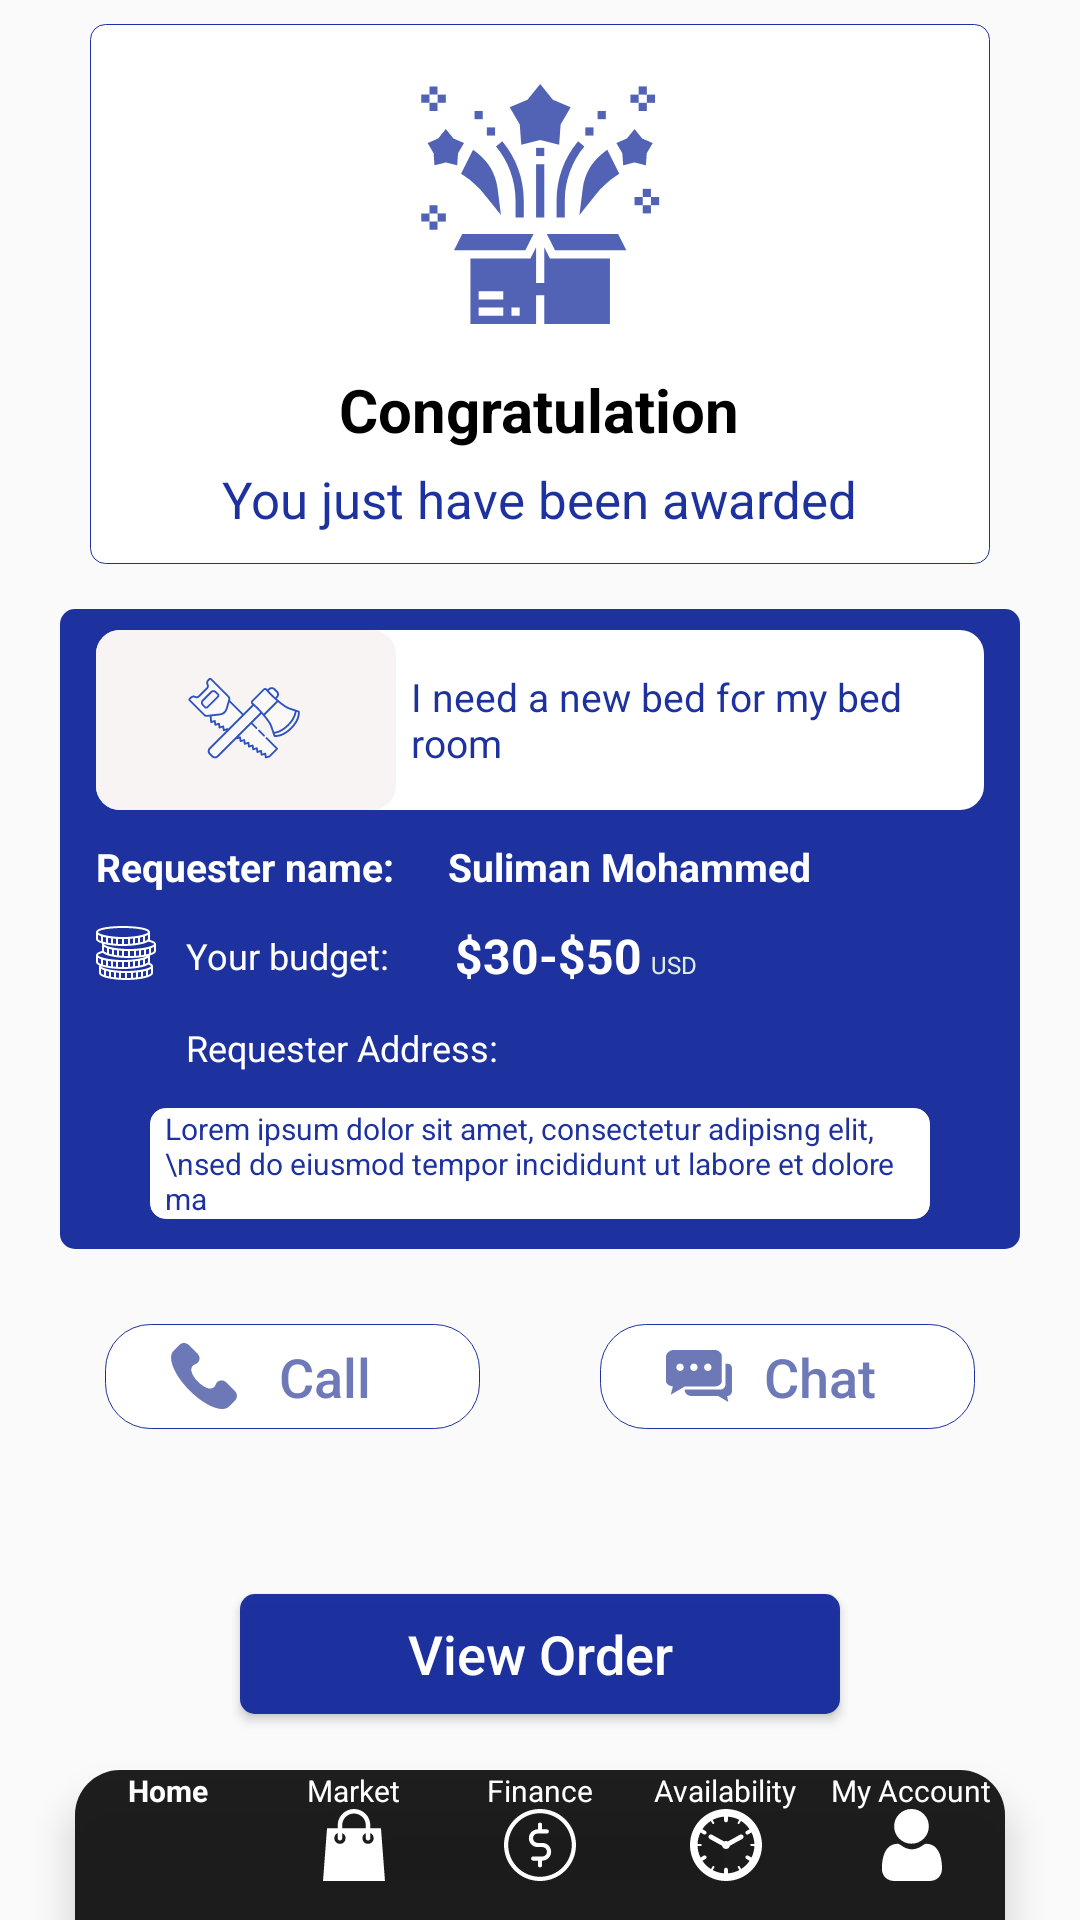

Produce the Android XML layout that renders to this screen, including the resource entries it uses.
<!-- AndroidManifest.xml: application theme AppTheme -->
<!-- res/layout/activity_awarded.xml -->
<?xml version="1.0" encoding="utf-8"?>
<RelativeLayout xmlns:android="http://schemas.android.com/apk/res/android"
    xmlns:app="http://schemas.android.com/apk/res-auto"
    xmlns:tools="http://schemas.android.com/tools"
    android:layout_width="match_parent"
    android:layout_height="match_parent"
    tools:context=".Awarded">




    <LinearLayout
        android:layout_width="300dp"
        android:layout_height="180dp"
        android:orientation="vertical"
        android:background="@drawable/background_stroke"
        android:layout_centerHorizontal="true"
        android:layout_marginTop="8dp"
        android:id="@+id/linear">

        <ImageView
            android:layout_width="80dp"
            android:layout_height="100dp"
            android:src="@drawable/ic_new_product"
            android:layout_gravity="center"
            android:layout_marginTop="10dp">

        </ImageView>

        <TextView
            android:id="@+id/textView_congo"
            android:layout_width="wrap_content"
            android:layout_height="wrap_content"
            android:layout_marginTop="5dp"
            android:text="Congratulation"
            android:textStyle="bold"
            android:textColor="@color/colorblack"
            android:textSize="20sp"
            android:layout_gravity="center"
            />

        <TextView
            android:id="@+id/textView_skip"
            android:layout_width="wrap_content"
            android:layout_height="wrap_content"
            android:layout_marginTop="5dp"
            android:text="You just have been awarded"
            android:textColor="@color/royal_blue"
            android:textSize="17sp"
            android:layout_gravity="center"/>

    </LinearLayout>


    <RelativeLayout
        android:layout_width="match_parent"
        android:layout_height="wrap_content"
        android:layout_below="@+id/linear"
        android:background="@drawable/button"
        android:layout_marginTop="15dp"
        android:layout_marginHorizontal="20dp"
        android:id="@+id/middle_relative">

        <LinearLayout
            android:layout_width="match_parent"
            android:layout_height="60dp"
            android:orientation="horizontal"
            android:id="@+id/linear11"
            android:background="@drawable/border_button"
            android:layout_marginHorizontal="12dp"
            android:backgroundTintMode="src_over"
            android:backgroundTint="@color/white"
            android:layout_marginTop="7dp">

            <ImageView
                android:layout_width="100dp"
                android:layout_height="fill_parent"
                android:src="@drawable/ic_woodwork"
                android:scaleType="centerInside"
                android:background="@drawable/shape222">

            </ImageView>


            <TextView
                android:layout_width="match_parent"
                android:layout_height="fill_parent"
                android:text="I need a new bed for my bed room"
                android:textSize="13sp"
                android:textColor="@color/royal_blue"
                android:layout_gravity="center_horizontal"
                android:gravity="center_vertical"
                android:layout_marginLeft="5dp"
                ></TextView>

        </LinearLayout>

        <LinearLayout
            android:layout_width="match_parent"
            android:layout_height="wrap_content"
            android:orientation="horizontal"
            android:id="@+id/linear222"
            android:layout_marginHorizontal="12dp"
            android:layout_below="@+id/linear11"
            android:layout_marginTop="10dp">

            <TextView
                android:layout_width="wrap_content"
                android:layout_height="wrap_content"
                android:text="Requester name:"
                android:textColor="@color/white"
                android:textSize="13sp"
                android:textStyle="bold">

            </TextView>

            <TextView
                android:layout_width="wrap_content"
                android:layout_height="wrap_content"
                android:layout_marginLeft="18dp"
                android:text="@string/suliman_mohammed"
                android:textColor="@color/white"
                android:textSize="13sp"
                android:textStyle="bold"></TextView>

        </LinearLayout>

        <LinearLayout
            android:layout_width="match_parent"
            android:layout_height="wrap_content"
            android:orientation="horizontal"
            android:id="@+id/linear33"
            android:layout_marginTop="10dp"
            android:layout_marginHorizontal="12dp"
            android:layout_below="@+id/linear222">

            <ImageView
                android:layout_width="20dp"
                android:layout_height="20dp"
                android:src="@drawable/ic_coins"
               ></ImageView>


            <TextView
                android:layout_width="wrap_content"
                android:layout_height="wrap_content"
                android:text="Your budget:"
                android:textColor="@color/white"
                android:textSize="12sp"
                android:layout_marginLeft="10dp"
                android:layout_gravity="center_vertical">

            </TextView>

            <TextView
                android:layout_width="wrap_content"
                android:layout_height="wrap_content"
                android:layout_marginLeft="22dp"
                android:text="$30-$50"
                android:textColor="@color/white"
                android:textSize="16dp"
                android:textStyle="bold"
              ></TextView>

            <TextView
                android:layout_width="wrap_content"
                android:layout_height="wrap_content"
                android:layout_marginLeft="3dp"
                android:text="USD"
                android:textSize="8dp"
                android:textColor="#e0eee0"
                ></TextView>

        </LinearLayout>

        <LinearLayout
            android:layout_width="match_parent"
            android:layout_height="wrap_content"
            android:orientation="horizontal"
            android:layout_marginTop="10dp"
            android:layout_marginHorizontal="12dp"
            android:id="@+id/linear44"
            android:layout_below="@+id/linear33">

            <ImageView
                android:layout_width="20dp"
                android:layout_height="20dp"
                android:src="@drawable/ic_gps_location"></ImageView>


            <TextView
                android:layout_width="wrap_content"
                android:layout_height="wrap_content"
                android:layout_marginLeft="10dp"
                android:text="Requester Address:"
                android:textColor="@color/white"
                android:textSize="12sp"
                android:layout_gravity="center_vertical">
            </TextView>


        </LinearLayout>

        <TextView
            android:layout_below="@id/linear44"
            android:layout_width="match_parent"
            android:layout_height="wrap_content"
           android:layout_marginVertical="10dp"
            android:layout_marginHorizontal="30dp"
            android:paddingLeft="5dp"
            android:background="@drawable/background_textview"
            android:backgroundTintMode="src_over"
            android:backgroundTint="@color/white"
            android:text="Lorem ipsum dolor sit amet, consectetur adipisng elit, \nsed do eiusmod tempor incididunt ut labore et dolore ma "
            android:textColor="@color/royal_blue"
            android:textSize="10sp"></TextView>

    </RelativeLayout>


    <LinearLayout
        android:layout_width="match_parent"
        android:layout_height="wrap_content"
        android:orientation="horizontal"
        android:layout_below="@+id/middle_relative"
        android:layout_marginTop="25dp"
        android:id="@+id/linear_call_chat"
        android:gravity="center_horizontal">


        <Button
            android:layout_width="125dp"
            android:layout_height="35dp"
            android:drawableLeft="@drawable/ic_phone"
            android:text="Call"

            android:textColor="@color/royal_blue2"
            android:textAllCaps="false"
            android:textSize="18sp"
            android:paddingHorizontal="22dp"
            android:background="@drawable/call_chat">

        </Button>

        <Button
            android:layout_width="125dp"
            android:layout_height="35dp"
            android:drawableLeft="@drawable/ic_chat_bubbles_with_ellipsis"
            android:text="Chat"
            android:textColor="@color/royal_blue2"
            android:textSize="18sp"
            android:paddingLeft="20dp"
            android:layout_marginLeft="40dp"
            android:textAllCaps="false"
            android:paddingHorizontal="22dp"
            android:background="@drawable/call_chat">

        </Button>


    </LinearLayout>


    <Button
        android:layout_width="200dp"
        android:layout_height="40dp"
        android:layout_below="@+id/linear_call_chat"
        android:layout_centerHorizontal="true"
        android:layout_marginTop="55dp"
        android:text="View Order"
        android:textColor="@color/white"
        android:textAllCaps="false"
        android:textSize="18sp"
        android:background="@drawable/button"
        android:id="@+id/view_order">
    </Button>





    <com.google.android.material.bottomnavigation.BottomNavigationView
        android:id="@+id/bottom_navigation"
        android:layout_width="match_parent"
        android:layout_height="50dp"
        android:layout_marginHorizontal="25dp"
        android:background="@drawable/bottom_nav_background"
        app:menu="@menu/bottom_navigation_menu"
        android:layout_alignParentBottom="true"
        app:labelVisibilityMode="labeled"
        app:itemTextColor="@color/white"
        app:itemIconTint="@color/white"
        android:theme="@style/Widget.BottomNavigationView"
        />
</RelativeLayout>
<!-- resources referenced by this layout -->
<resources>
  <color name="colorblack">#000000</color>
  <color name="royal_blue">#FC1B309E</color>
  <color name="royal_blue2">#E65D6BAF</color>
  <color name="white">#ffffff</color>
  <!-- drawable background_stroke (drawable) -->
  <?xml version="1.0" encoding="utf-8"?>
  <shape
      xmlns:android="http://schemas.android.com/apk/res/android"
      android:shape="rectangle"   >
  
      <solid
          android:color="@color/white" >
      </solid>
  
      <stroke android:color="@color/royal_blue"
          android:width="1.2px"></stroke>
  
  
      <corners android:radius="5dp"></corners>
  </shape>
  <!-- drawable background_textview (drawable) -->
  <?xml version="1.0" encoding="utf-8"?>
  <shape xmlns:android="http://schemas.android.com/apk/res/android">
  
      <stroke android:color="@color/colorPrimary"
          android:width="0.3px"></stroke>
  
      <corners android:radius="5dp"></corners>
  
  </shape>
  <!-- drawable border_button (drawable) -->
  <?xml version="1.0" encoding="utf-8"?>
  <shape xmlns:android="http://schemas.android.com/apk/res/android"
      android:shape="rectangle">
  
  
      <corners android:radius="8dp"></corners>
  
  </shape>
  <!-- drawable bottom_nav_background (drawable) -->
  <?xml version="1.0" encoding="utf-8"?>
  <shape xmlns:android="http://schemas.android.com/apk/res/android"
      android:shape="rectangle">
  
  
      <solid android:color="@color/colorblack2"></solid>
  
  
      <corners android:topLeftRadius="15dp"
               android:topRightRadius="15dp"></corners>
  </shape>
  <!-- drawable button (drawable) -->
  <?xml version="1.0" encoding="utf-8"?>
  <shape xmlns:android="http://schemas.android.com/apk/res/android"
      android:shape="rectangle">
  
      <solid
          android:color="@color/royal_blue" >
      </solid>
  
      <corners
          android:radius="5dp"   >
      </corners>
  
  </shape>
  <!-- drawable call_chat (drawable) -->
  <?xml version="1.0" encoding="utf-8"?>
  <shape
      xmlns:android="http://schemas.android.com/apk/res/android"
      android:shape="rectangle"   >
  
      <solid
          android:color="@color/white" >
      </solid>
  
      <stroke android:color="@color/royal_blue"
          android:width="1px"></stroke>
  
  
      <corners android:radius="15dp"></corners>
  </shape>
  <!-- drawable ic_phone (drawable) -->
  <vector xmlns:android="http://schemas.android.com/apk/res/android"
      android:width="22dp"
      android:height="22dp"
      android:viewportWidth="513.64"
      android:viewportHeight="513.64">
    <path
        android:fillColor="#E65D6BAF"
        android:pathData="M499.66,376.96l-71.68,-71.68c-25.6,-25.6 -69.12,-15.359 -79.36,17.92c-7.68,23.041 -33.28,35.841 -56.32,30.72c-51.2,-12.8 -120.32,-79.36 -133.12,-133.12c-7.68,-23.041 7.68,-48.641 30.72,-56.32c33.28,-10.24 43.52,-53.76 17.92,-79.36l-71.68,-71.68c-20.48,-17.92 -51.2,-17.92 -69.12,0l-48.64,48.64c-48.64,51.2 5.12,186.88 125.44,307.2c120.32,120.32 256,176.641 307.2,125.44l48.64,-48.64C517.581,425.6 517.581,394.88 499.66,376.96z"/>
  </vector>
  <!-- drawable shape222 (drawable) -->
  <?xml version="1.0" encoding="utf-8"?>
  <shape
      xmlns:android="http://schemas.android.com/apk/res/android"
      android:shape="rectangle"   >
  
      <solid
          android:color="@color/colorbgicons_new" >
      </solid>
  
      <corners android:radius="8dp">
      </corners>
  
  </shape>
  <string name="suliman_mohammed">Suliman Mohammed</string>
  <style name="Widget.BottomNavigationView" parent="Widget.Design.BottomNavigationView">
  
      <item name="android:textSize">10sp</item>
      <item name="android:textStyle">normal</item>
    </style>
  <style name="AppTheme" parent="Theme.AppCompat.Light.NoActionBar">
      
      <item name="colorPrimary">@color/white</item>
      <item name="colorPrimaryDark">@color/royal_blue</item>
      <item name="colorAccent">@color/colorAccent</item>
    </style>
  <color name="colorPrimary">#008577</color>
  <color name="colorblack2">#F3131313</color>
  <color name="colorbgicons_new">#F8F4F4</color>
  <color name="colorAccent">#D81B60</color>
</resources>
